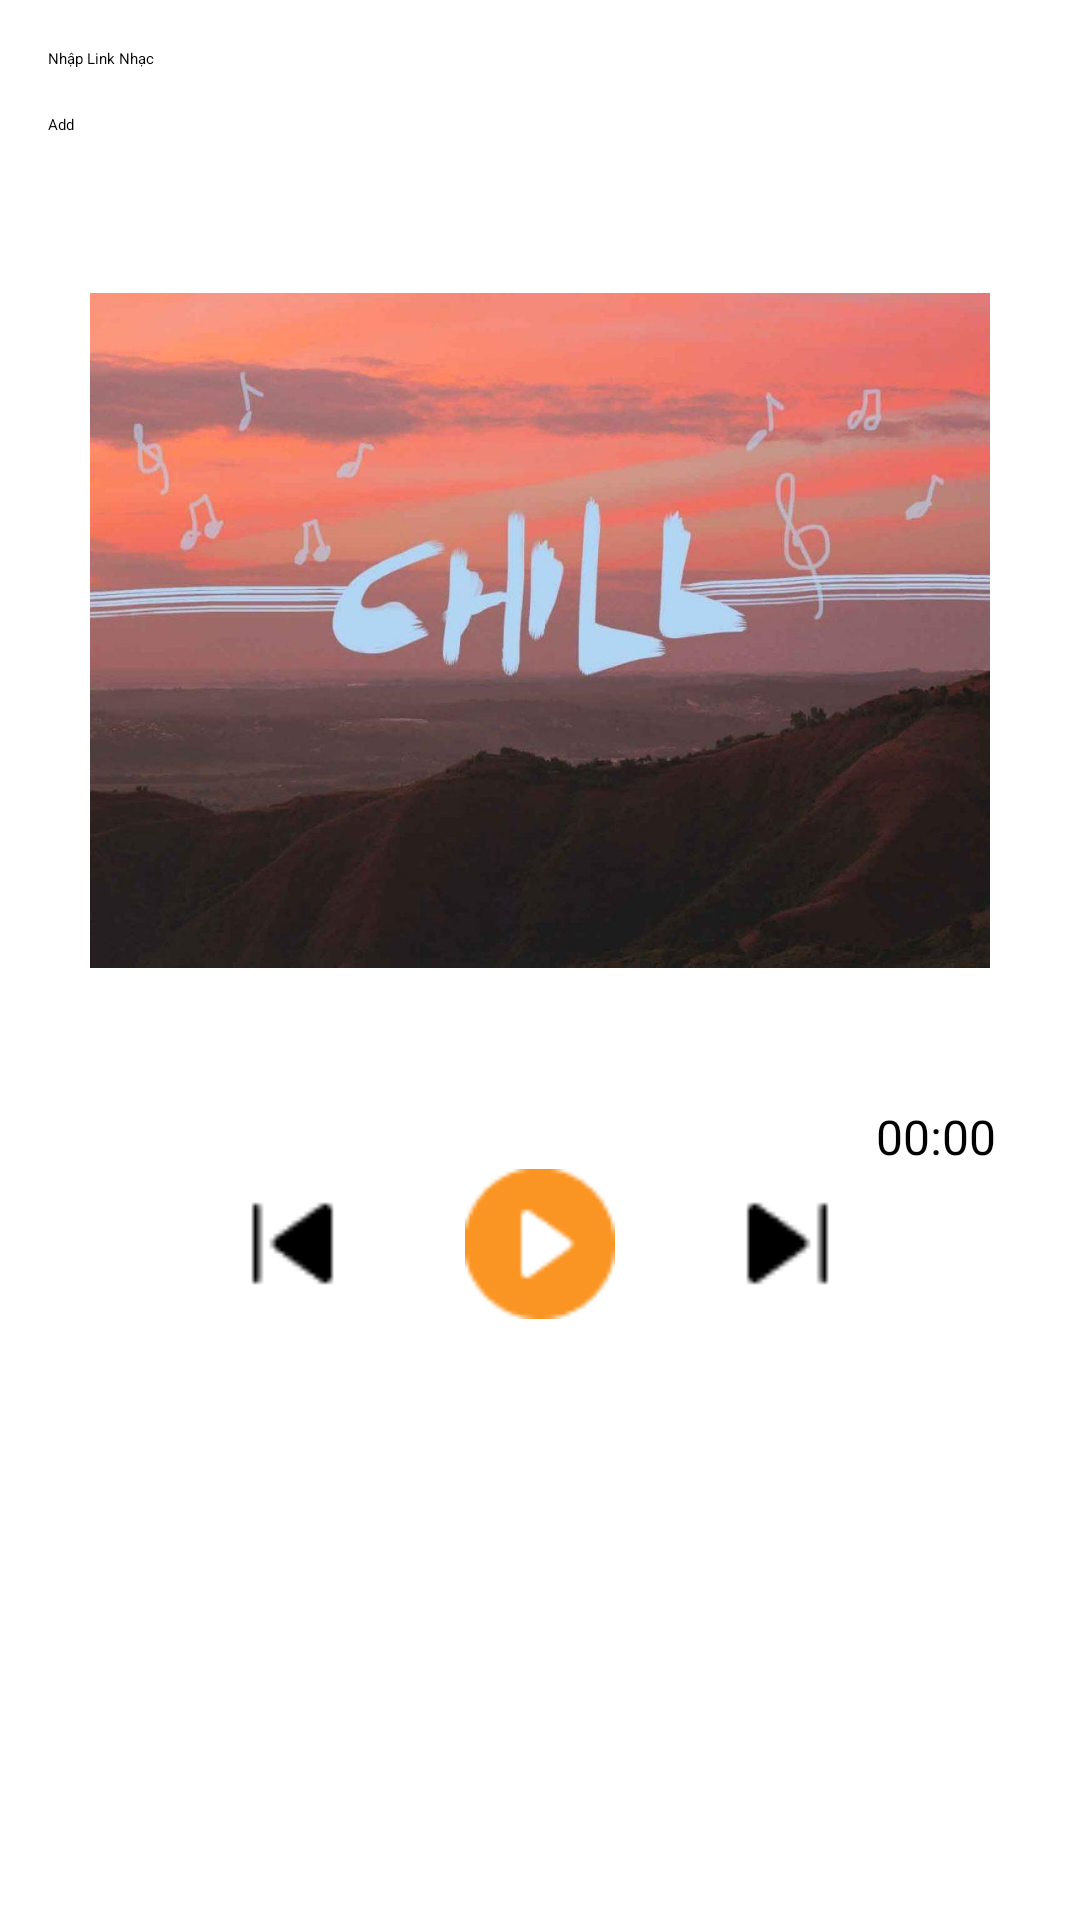

Write the Android layout XML for this screen, with the resource values it uses.
<!-- AndroidManifest.xml: application theme Theme.Asm -->
<!-- res/layout/fragment_music.xml -->
<LinearLayout xmlns:android="http://schemas.android.com/apk/res/android"
    android:layout_width="match_parent"
    android:layout_height="match_parent"
    android:orientation="vertical"

    android:padding="16dp">

    <EditText
        android:id="@+id/etLink"
        android:layout_width="match_parent"
        android:layout_height="wrap_content"
        android:hint="Nhập Link Nhạc"/>

    <Button
        android:id="@+id/btnAdd"
        android:layout_width="match_parent"
        android:layout_height="wrap_content"
        android:layout_marginTop="15dp"
        android:text="Add"
        android:backgroundTint="#FA9523"
       />

    <LinearLayout
        android:layout_width="match_parent"
        android:layout_height="wrap_content"
        android:orientation="vertical"
        android:gravity="center">


    <ImageView
        android:id="@+id/ivAlbumArt"
        android:layout_width="300dp"
        android:layout_height="300dp"
        android:layout_marginTop="15dp"
        android:src="@drawable/listnhac"

        />
        <TextView
            android:id="@+id/tvTime"
            android:layout_width="match_parent"
            android:layout_height="wrap_content"
            android:gravity="end"
            android:layout_below="@id/btnNext"
            android:layout_alignParentEnd="true"
            android:layout_marginEnd="8dp"
            android:layout_marginTop="8dp"
            android:text="00:00"
            android:textColor="@android:color/black"
            android:textSize="16sp"/>
        <SeekBar
            android:id="@+id/seekBar"
            android:layout_width="match_parent"
            android:layout_height="wrap_content"
          />
<LinearLayout
    android:layout_width="wrap_content"
    android:layout_height="wrap_content"
    android:orientation="horizontal"
    android:gravity="center"
    >
    <ImageView
        android:id="@+id/btnPrevious"
        android:layout_width="35dp"
        android:layout_height="35dp"
        android:src="@drawable/luiii"
/>

    <ImageView
        android:id="@+id/btnPlayPause"
        android:layout_width="50dp"
        android:layout_height="50dp"
        android:layout_marginLeft="40dp"
        android:layout_marginRight="40dp"
        android:src="@drawable/dungnhac" />

    <ImageView
        android:id="@+id/btnNext"
        android:layout_width="35dp"
        android:layout_height="35dp"
        android:src="@drawable/tien"
  />


    </LinearLayout>
    </LinearLayout>



    <androidx.recyclerview.widget.RecyclerView
        android:id="@+id/rvMusicList"
        android:layout_width="match_parent"
        android:layout_height="match_parent"
        android:layout_marginTop="16dp"
        />
</LinearLayout>
<!-- resources referenced by this layout -->
<resources>
  <!-- drawable dungnhac: png bitmap (drawable, 976 bytes) -->
  <!-- drawable listnhac: jpg bitmap (drawable, 53271 bytes) -->
  <!-- drawable luiii: png bitmap (drawable, 319 bytes) -->
  <!-- drawable tien: png bitmap (drawable, 310 bytes) -->
  <style name="Theme.Asm" parent="Base.Theme.Asm">
      
      <item name="android:navigationBarColor">@android:color/transparent</item>
      <item name="android:statusBarColor">@android:color/transparent</item>
      <item name="android:windowLightStatusBar">?attr/isLightTheme</item>
    </style>
</resources>
